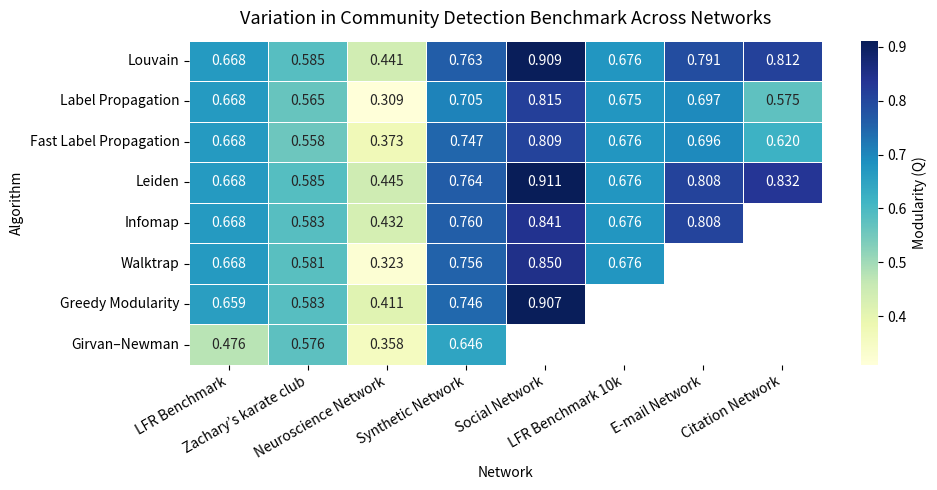

Generate this figure with matplotlib:
import pandas as pd
import numpy as np
import matplotlib.pyplot as plt
import seaborn as sns

# --------------------------
# Dodani podatki z LFR benchmarka (iz Table 3)
# --------------------------
data = {
    "Algorithm": [
        "Louvain", "Label Propagation", "Fast Label Propagation", "Leiden",
        "Infomap", "Walktrap", "Greedy Modularity", "Girvan–Newman"
    ],
    "LFR Benchmark":         [0.668, 0.668, 0.668, 0.668, 0.668, 0.668, 0.659, 0.476],
    "Zachary’s karate club": [0.58457, 0.56520, 0.55826, 0.58460, 0.58300, 0.58080, 0.58280, 0.57640],
    "Neuroscience Network":  [0.44077, 0.30949, 0.37273, 0.44490, 0.43210, 0.32316, 0.41096, 0.35806],
    "Synthetic Network":     [0.76294, 0.70496, 0.74724, 0.76383, 0.75960, 0.75609, 0.74609, 0.64646],
    "Social Network":        [0.90862, 0.81517, 0.80918, 0.91144, 0.84092, 0.85014, 0.90700, np.nan],
    "LFR Benchmark 10k":     [0.67586, 0.67455, 0.67586, 0.67586, 0.67586, 0.67586, np.nan, np.nan],
    "E-mail Network":        [0.79091, 0.69716, 0.69585, 0.80838, 0.80796, np.nan, np.nan, np.nan],
    "Citation Network":      [0.81151, 0.57483, 0.61951, 0.83249, np.nan, np.nan, np.nan, np.nan],
}

df = pd.DataFrame(data).set_index("Algorithm")

# --------------------------
# Risanje heatmape
# --------------------------
plt.figure(figsize=(10, 5))
sns.heatmap(
    df, annot=True, fmt=".3f", cmap="YlGnBu",
    cbar_kws={'label': 'Modularity (Q)'}, linewidths=0.5
)

plt.title("Variation in Community Detection Benchmark Across Networks", fontsize=13, pad=12)
plt.xlabel("Network")
plt.ylabel("Algorithm")
plt.xticks(rotation=30, ha='right')
plt.tight_layout()
plt.show()